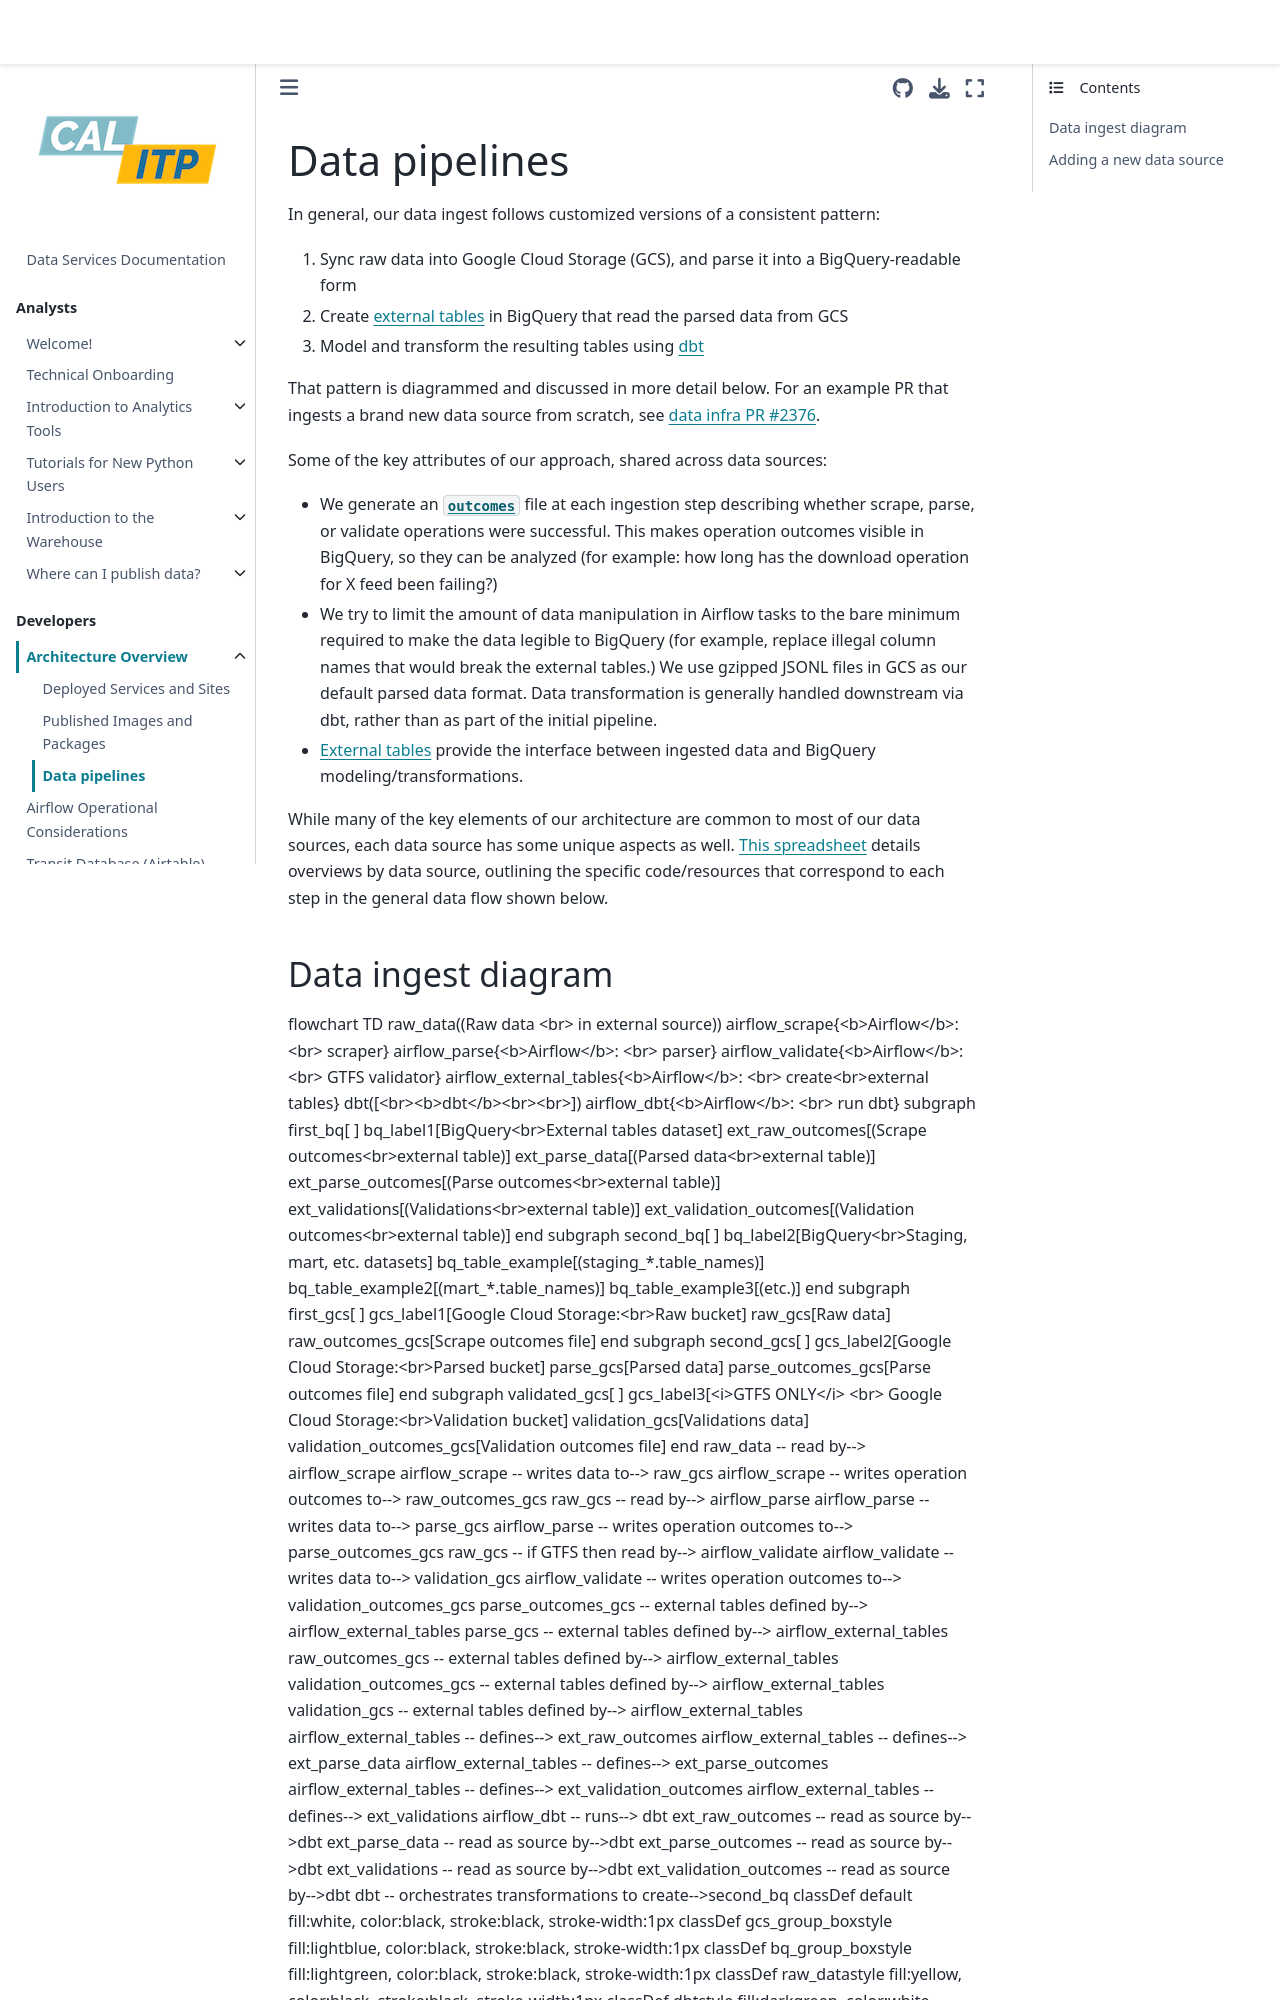

repository: cal-itp/data-infra · page: architecture/data.html · generator: mkdocs

(architecture-data)=

# Data pipelines

In general, our data ingest follows customized versions of a consistent pattern:

1. Sync raw data into Google Cloud Storage (GCS), and parse it into a BigQuery-readable form
2. Create [external tables](https://cloud.google.com/bigquery/docs/external-tables) in BigQuery that read the parsed data from GCS
3. Model and transform the resulting tables using [dbt](https://docs.getdbt.com/docs/introduction)

That pattern is diagrammed and discussed in more detail below. For an example PR that ingests a brand new data source from scratch, see [data infra PR #2376](https://github.com/cal-itp/data-infra/pull/2376).

Some of the key attributes of our approach, shared across data sources:

- We generate an [`outcomes`](https://github.com/cal-itp/data-infra/blob/main/packages/calitp-data-infra/calitp_data_infra/storage.py#L372) file at each ingestion step describing whether scrape, parse, or validate operations were successful. This makes operation outcomes visible in BigQuery, so they can be analyzed (for example: how long has the download operation for X feed been failing?)
- We try to limit the amount of data manipulation in Airflow tasks to the bare minimum required to make the data legible to BigQuery (for example, replace illegal column names that would break the external tables.) We use gzipped JSONL files in GCS as our default parsed data format. Data transformation is generally handled downstream via dbt, rather than as part of the initial pipeline.
- [External tables](https://cloud.google.com/bigquery/docs/external-data-sources#external_tables) provide the interface between ingested data and BigQuery modeling/transformations.

While many of the key elements of our architecture are common to most of our data sources, each data source has some unique aspects as well. [This spreadsheet](https://docs.google.com/spreadsheets/d/1bv1K5lZMnq1eCSZRy3sPd3MgbdyghrMl4u8HvjNjWPw/edit#gid=0) details overviews by data source, outlining the specific code/resources that correspond to each step in the general data flow shown below.

(data-ingest-diagram)=
